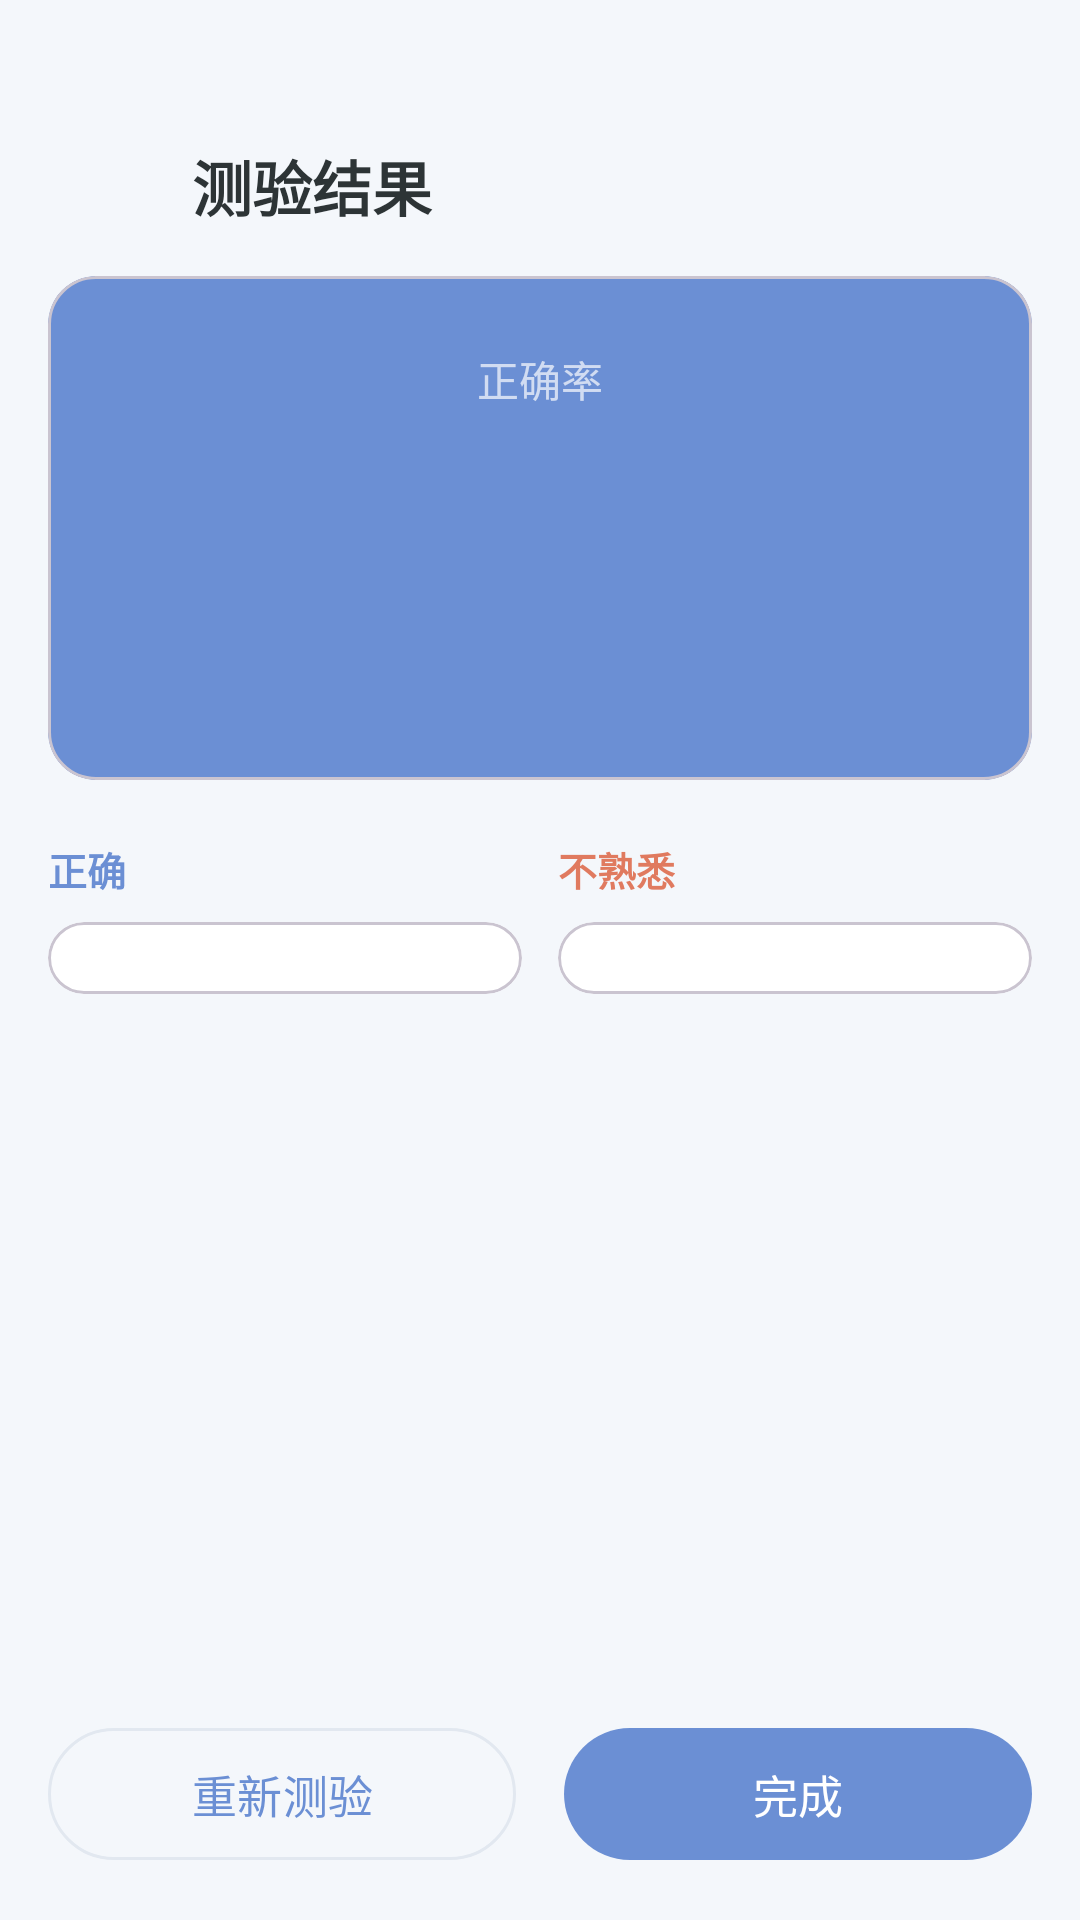

Here is an Android app screen rendered from its layout file. Give the layout XML and the strings, colors and styles it references.
<!-- AndroidManifest.xml: application theme Theme.WordNoteApp -->
<!-- res/layout/activity_quiz_result.xml -->
<?xml version="1.0" encoding="utf-8"?>
<LinearLayout xmlns:android="http://schemas.android.com/apk/res/android"
    xmlns:app="http://schemas.android.com/apk/res-auto"
    android:layout_width="match_parent"
    android:layout_height="match_parent"
    android:orientation="vertical"
    android:background="@color/background">

    
    <LinearLayout
        android:layout_width="match_parent"
        android:layout_height="wrap_content"
        android:orientation="horizontal"
        android:paddingHorizontal="16dp"
        android:paddingTop="44dp"
        android:paddingBottom="12dp"
        android:gravity="center_vertical">

        <ImageView
            android:id="@+id/backButton"
            android:layout_width="36dp"
            android:layout_height="36dp"
            android:src="@drawable/ic_back"
            android:background="?attr/selectableItemBackgroundBorderless"
            android:padding="6dp"
            android:contentDescription="返回"
            android:alpha="0.7" />

        <TextView
            android:layout_width="0dp"
            android:layout_height="wrap_content"
            android:layout_weight="1"
            android:layout_marginStart="12dp"
            android:text="测验结果"
            android:textColor="@color/text_primary"
            android:textSize="20sp"
            android:textStyle="bold"
            android:fontFamily="sans-serif-medium" />

    </LinearLayout>

    <ScrollView
        android:layout_width="match_parent"
        android:layout_height="0dp"
        android:layout_weight="1"
        android:overScrollMode="never">

        <LinearLayout
            android:layout_width="match_parent"
            android:layout_height="wrap_content"
            android:orientation="vertical"
            android:paddingHorizontal="16dp"
            android:paddingBottom="24dp">

            
            <com.google.android.material.card.MaterialCardView
                android:layout_width="match_parent"
                android:layout_height="wrap_content"
                app:cardCornerRadius="16dp"
                app:cardElevation="0dp"
                app:cardBackgroundColor="@color/primary">

                <LinearLayout
                    android:layout_width="match_parent"
                    android:layout_height="wrap_content"
                    android:orientation="vertical"
                    android:gravity="center"
                    android:padding="24dp">

                    <TextView
                        android:layout_width="wrap_content"
                        android:layout_height="wrap_content"
                        android:text="正确率"
                        android:textColor="#B0FFFFFF"
                        android:textSize="14sp" />

                    <TextView
                        android:id="@+id/scoreText"
                        android:layout_width="wrap_content"
                        android:layout_height="wrap_content"
                        android:layout_marginTop="8dp"
                        android:textColor="@android:color/white"
                        android:textSize="48sp"
                        android:textStyle="bold" />

                    <TextView
                        android:id="@+id/scoreDetailText"
                        android:layout_width="wrap_content"
                        android:layout_height="wrap_content"
                        android:layout_marginTop="8dp"
                        android:textColor="#B0FFFFFF"
                        android:textSize="14sp" />

                </LinearLayout>

            </com.google.android.material.card.MaterialCardView>

            
            <LinearLayout
                android:layout_width="match_parent"
                android:layout_height="wrap_content"
                android:layout_marginTop="20dp"
                android:orientation="horizontal">

                
                <LinearLayout
                    android:layout_width="0dp"
                    android:layout_height="wrap_content"
                    android:layout_weight="1"
                    android:orientation="vertical"
                    android:layout_marginEnd="6dp">

                    <TextView
                        android:id="@+id/correctTitleText"
                        android:layout_width="wrap_content"
                        android:layout_height="wrap_content"
                        android:text="正确"
                        android:textColor="@color/primary"
                        android:textSize="13sp"
                        android:textStyle="bold"
                        android:layout_marginBottom="8dp" />

                    <com.google.android.material.card.MaterialCardView
                        android:layout_width="match_parent"
                        android:layout_height="wrap_content"
                        app:cardCornerRadius="12dp"
                        app:cardElevation="0dp"
                        app:cardBackgroundColor="@color/card_background">

                        <LinearLayout
                            android:id="@+id/correctWordsContainer"
                            android:layout_width="match_parent"
                            android:layout_height="wrap_content"
                            android:orientation="vertical"
                            android:padding="12dp" />

                    </com.google.android.material.card.MaterialCardView>

                </LinearLayout>

                
                <LinearLayout
                    android:layout_width="0dp"
                    android:layout_height="wrap_content"
                    android:layout_weight="1"
                    android:orientation="vertical"
                    android:layout_marginStart="6dp">

                    <TextView
                        android:id="@+id/incorrectTitleText"
                        android:layout_width="wrap_content"
                        android:layout_height="wrap_content"
                        android:text="不熟悉"
                        android:textColor="#E07A5F"
                        android:textSize="13sp"
                        android:textStyle="bold"
                        android:layout_marginBottom="8dp" />

                    <com.google.android.material.card.MaterialCardView
                        android:layout_width="match_parent"
                        android:layout_height="wrap_content"
                        app:cardCornerRadius="12dp"
                        app:cardElevation="0dp"
                        app:cardBackgroundColor="@color/card_background">

                        <LinearLayout
                            android:id="@+id/incorrectWordsContainer"
                            android:layout_width="match_parent"
                            android:layout_height="wrap_content"
                            android:orientation="vertical"
                            android:padding="12dp" />

                    </com.google.android.material.card.MaterialCardView>

                </LinearLayout>

            </LinearLayout>

        </LinearLayout>

    </ScrollView>

    
    <LinearLayout
        android:layout_width="match_parent"
        android:layout_height="wrap_content"
        android:orientation="horizontal"
        android:padding="16dp">

        <com.google.android.material.button.MaterialButton
            android:id="@+id/retakeButton"
            style="@style/Widget.Material3.Button.OutlinedButton"
            android:layout_width="0dp"
            android:layout_height="52dp"
            android:layout_weight="1"
            android:text="重新测验"
            android:textSize="15sp"
            app:cornerRadius="26dp"
            android:layout_marginEnd="8dp" />

        <com.google.android.material.button.MaterialButton
            android:id="@+id/finishButton"
            android:layout_width="0dp"
            android:layout_height="52dp"
            android:layout_weight="1"
            android:text="完成"
            android:textSize="15sp"
            app:backgroundTint="@color/primary"
            app:cornerRadius="26dp"
            android:layout_marginStart="8dp" />

    </LinearLayout>

</LinearLayout>
<!-- resources referenced by this layout -->
<resources>
  <color name="background">#F4F7FB</color>
  <color name="card_background">#FFFFFF</color>
  <color name="primary">#6B8FD4</color>
  <color name="text_primary">#2D3436</color>
  <style name="Theme.WordNoteApp" parent="Theme.Material3.DayNight.NoActionBar">
          <item name="colorPrimary">@color/primary</item>
          <item name="colorPrimaryDark">@color/primary_dark</item>
          <item name="colorAccent">@color/primary</item>
          <item name="android:windowBackground">@color/background</item>
          <item name="android:statusBarColor">@color/background</item>
          <item name="android:windowLightStatusBar">true</item>
          <item name="windowActionBar">false</item>
          <item name="windowNoTitle">true</item>
          <item name="colorOnPrimary">@color/text_on_primary</item>
          <item name="colorSurface">@color/surface</item>
          <item name="colorOnSurface">@color/text_primary</item>
          <item name="colorSurfaceVariant">@color/surface_light</item>
          <item name="colorOnSurfaceVariant">@color/text_secondary</item>
          <item name="colorOutline">@color/divider</item>
      </style>
  <color name="primary_dark">#5A7DC0</color>
  <color name="text_on_primary">#ffffff</color>
  <color name="surface">#ffffff</color>
  <color name="surface_light">#EDF2F7</color>
  <color name="text_secondary">#8395A7</color>
  <color name="divider">#E2E8F0</color>
</resources>
